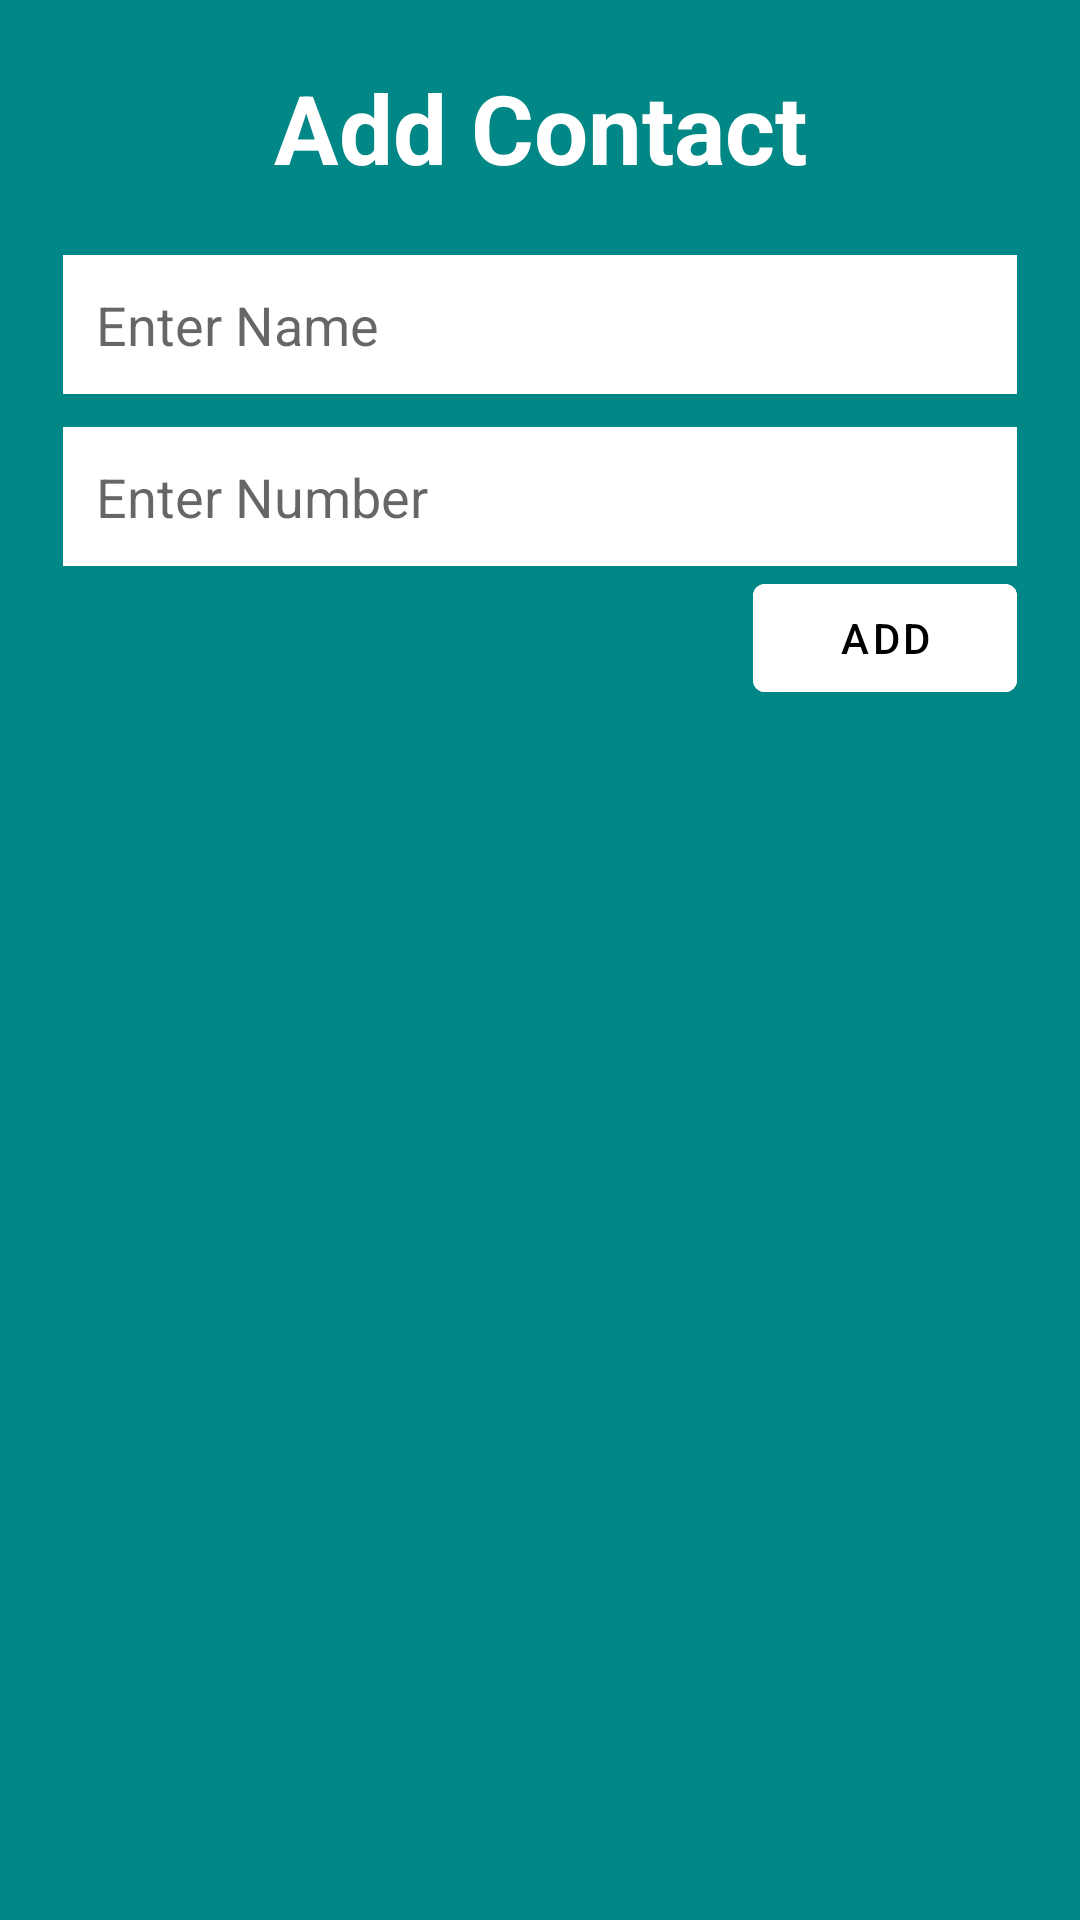

Produce the Android XML layout that renders to this screen, including the resource entries it uses.
<!-- AndroidManifest.xml: application theme Theme.CRUDTask -->
<!-- res/layout/add_update_lay.xml -->
<?xml version="1.0" encoding="utf-8"?>
<LinearLayout
    xmlns:android="http://schemas.android.com/apk/res/android"
    android:layout_width="350dp"
    android:layout_height="wrap_content"
    android:paddingLeft="21dp"
    android:paddingRight="21dp"
    android:paddingBottom="11dp"
    android:background="@color/teal_700"
    android:orientation="vertical">
    <TextView
        android:id="@+id/txtTitle"
        android:layout_width="match_parent"
        android:layout_height="wrap_content"
        android:gravity="center"
        android:textSize="32sp"
        android:textStyle="bold"
        android:textColor="@color/white"
        android:layout_margin="21dp"
        android:text="Add Contact"/>
    <EditText
        android:id="@+id/edtName"
        android:layout_width="match_parent"
        android:layout_height="wrap_content"
        android:hint="Enter Name"
        android:textColor="@color/black"
        android:background="#fff"
        android:padding="11dp"
        android:layout_marginBottom="11dp"
        android:inputType="text"/>
    <EditText
        android:id="@+id/edtNumber"
        android:layout_width="match_parent"
        android:layout_height="wrap_content"
        android:background="#fff"
        android:textColor="@color/black"
        android:padding="11dp"
        android:hint="Enter Number"
        android:inputType="number"/>
    <Button
        android:id="@+id/btnAction"
        android:layout_width="wrap_content"
        android:layout_height="wrap_content"
        android:text="ADD"
        android:textColor="@color/black"
        android:backgroundTint="#fff"
        android:layout_gravity="end"/>

</LinearLayout>
<!-- resources referenced by this layout -->
<resources>
  <style name="Theme.CRUDTask" parent="Theme.MaterialComponents.DayNight.DarkActionBar">
          
          <item name="colorPrimary">@color/purple_500</item>
          <item name="colorPrimaryVariant">@color/purple_700</item>
          <item name="colorOnPrimary">@color/white</item>
          
          <item name="colorSecondary">@color/teal_200</item>
          <item name="colorSecondaryVariant">@color/teal_700</item>
          <item name="colorOnSecondary">@color/black</item>
          
          <item name="android:statusBarColor" tools:targetApi="l">?attr/colorPrimaryVariant</item>
          
      </style>
  <!-- not gathered from this repository: default colours our renderer supplied (Android Studio template values) -->
  <color name="purple_500">#FF6200EE</color>
  <color name="purple_700">#FF3700B3</color>
  <color name="teal_200">#FF03DAC5</color>
  <color name="teal_700">#FF018786</color>
  <color name="black">#FF000000</color>
  <color name="white">#FFFFFFFF</color>
</resources>
